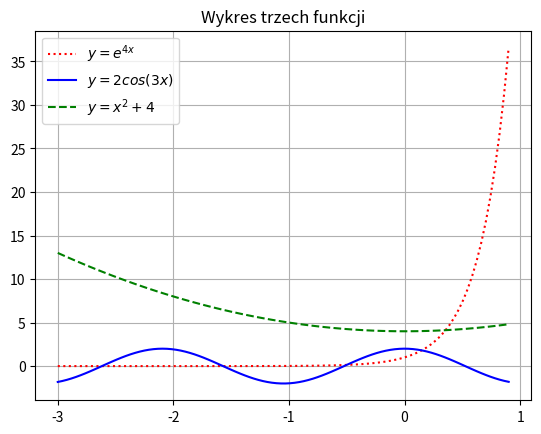

This figure's Python source:
import matplotlib.pyplot as plt
import numpy as np
import pandas as pd

x = np.linspace(-3, 0.9, 100)
y1 = np.exp(4*x)
y2 = 2*np.cos(3*x)
y3 = x**2 + 4

plt.plot(x,y1, linestyle=':',color='r', label=r'$y=e^{4x}$')
plt.plot(x,y2, linestyle='-', color='b', label=r'$y=2cos(3x)$')
plt.plot(x,y3, linestyle='--', color='g', label=r'$y=x^{2}+4$')
plt.grid(True)
plt.legend(loc='upper left')
plt.title('Wykres trzech funkcji')
plt.xticks(np.arange(-3,1.1))
plt.show()